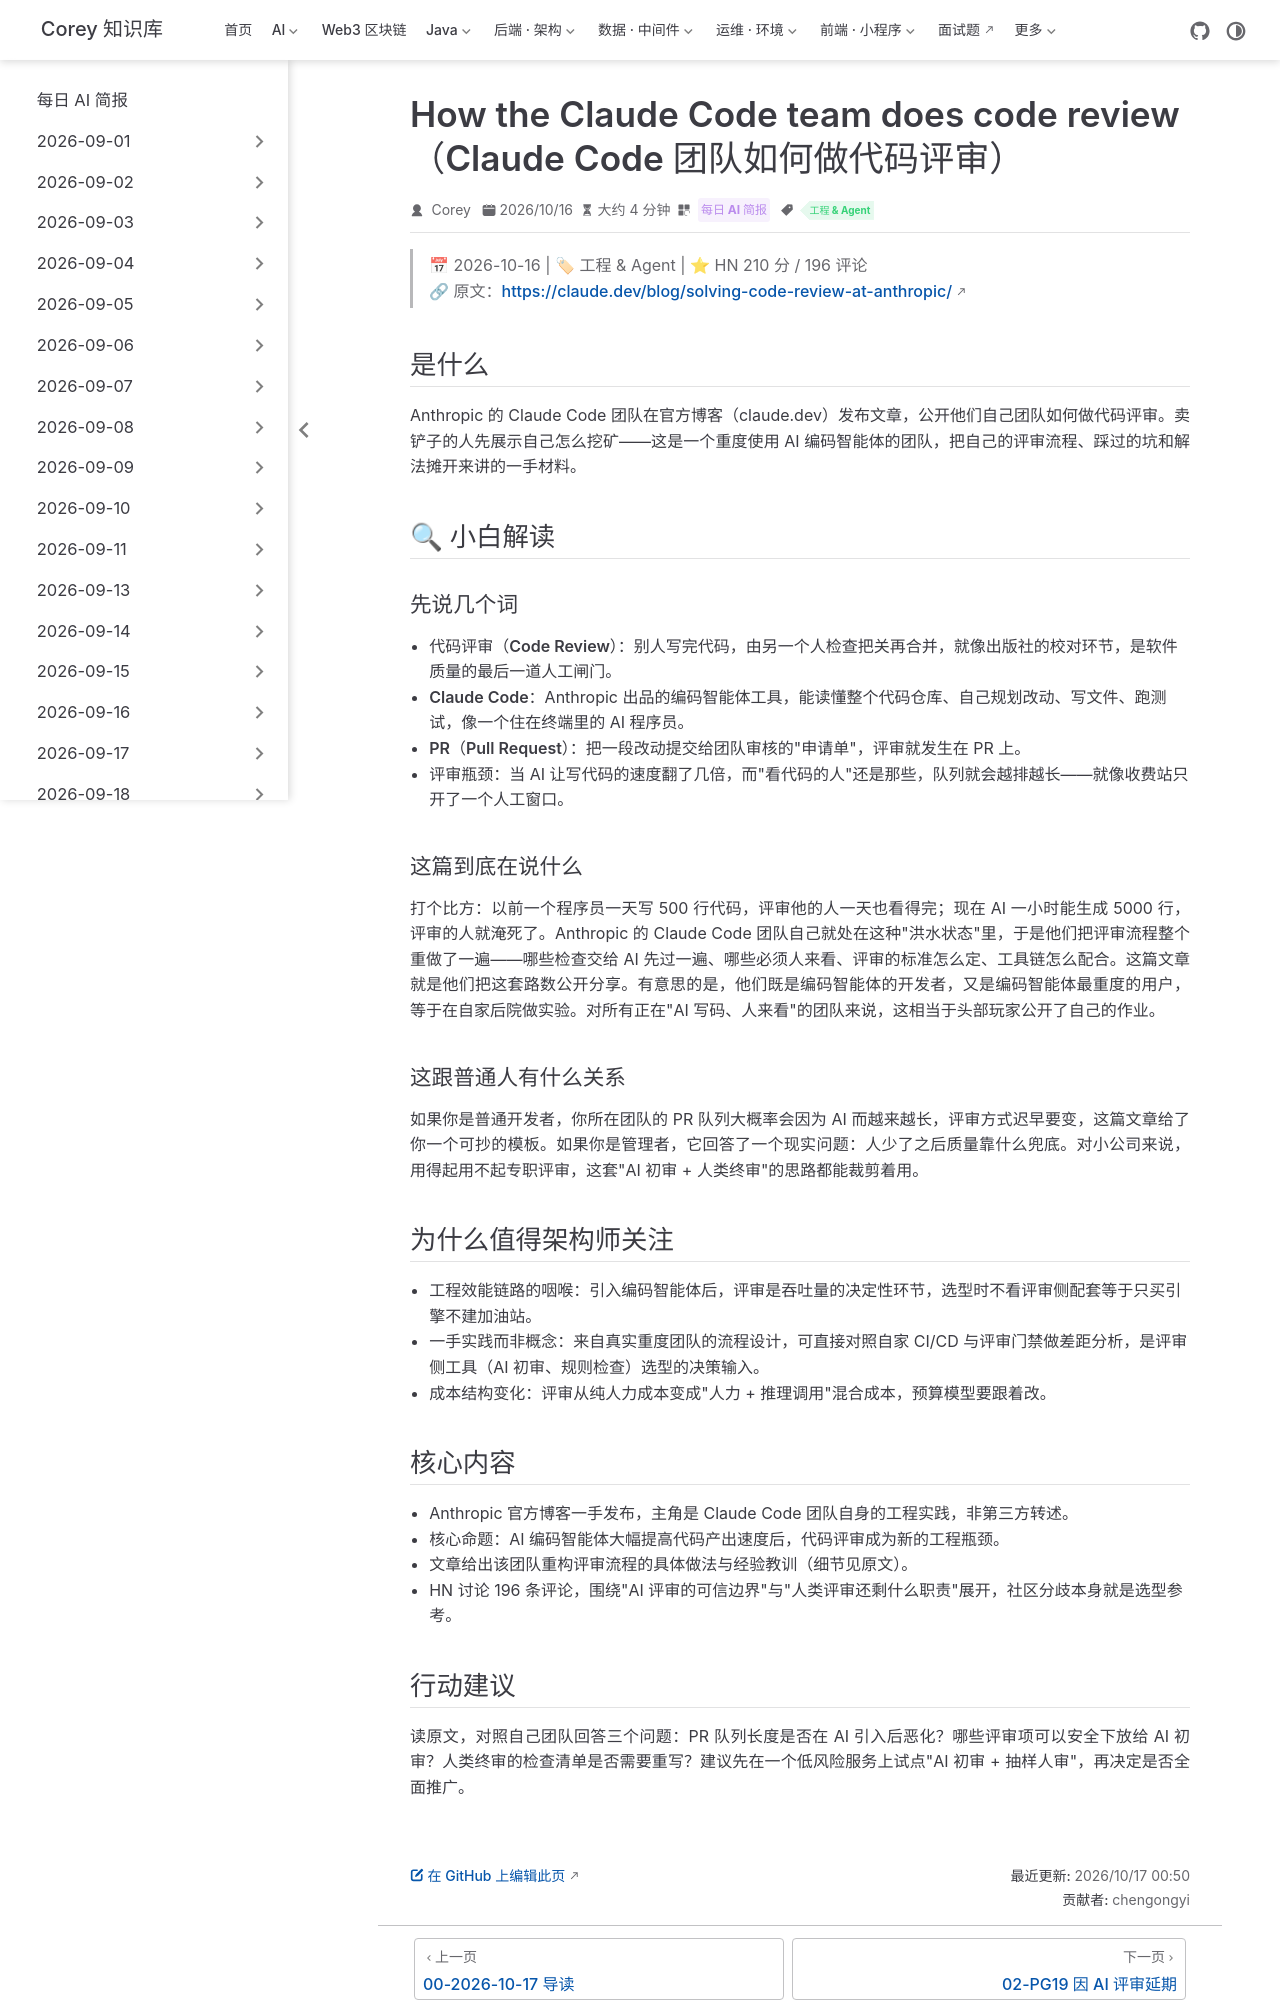

repository: code-corey/code-corey.github.io · page: News/2026-10-17/01-claude-code-review.html · generator: jekyll

---
title: "How the Claude Code team does code review（Claude Code 团队如何做代码评审）"
shortTitle: "Claude Code 评审实践"
sidebarGroup: "2026-10-17"
order: 1
date: 2026-10-16
category:
  - "每日 AI 简报"
tag:
  - "工程 & Agent"
description: "Anthropic Claude Code 团队在官方博客公开自身的代码评审实践：当 AI 大幅提速代码产出，评审环节如何重构才不会成为瓶颈。"
---

# How the Claude Code team does code review（Claude Code 团队如何做代码评审）

> 📅 2026-10-16 | 🏷 工程 & Agent | ⭐ HN 210 分 / 196 评论
> 🔗 原文：https://claude.dev/blog/solving-code-review-at-anthropic/

## 是什么

Anthropic 的 Claude Code 团队在官方博客（claude.dev）发布文章，公开他们自己团队如何做代码评审。卖铲子的人先展示自己怎么挖矿——这是一个重度使用 AI 编码智能体的团队，把自己的评审流程、踩过的坑和解法摊开来讲的一手材料。

## 🔍 小白解读

### 先说几个词

- **代码评审（Code Review）**：别人写完代码，由另一个人检查把关再合并，就像出版社的校对环节，是软件质量的最后一道人工闸门。
- **Claude Code**：Anthropic 出品的编码智能体工具，能读懂整个代码仓库、自己规划改动、写文件、跑测试，像一个住在终端里的 AI 程序员。
- **PR（Pull Request）**：把一段改动提交给团队审核的"申请单"，评审就发生在 PR 上。
- **评审瓶颈**：当 AI 让写代码的速度翻了几倍，而"看代码的人"还是那些，队列就会越排越长——就像收费站只开了一个人工窗口。

### 这篇到底在说什么

打个比方：以前一个程序员一天写 500 行代码，评审他的人一天也看得完；现在 AI 一小时能生成 5000 行，评审的人就淹死了。Anthropic 的 Claude Code 团队自己就处在这种"洪水状态"里，于是他们把评审流程整个重做了一遍——哪些检查交给 AI 先过一遍、哪些必须人来看、评审的标准怎么定、工具链怎么配合。这篇文章就是他们把这套路数公开分享。有意思的是，他们既是编码智能体的开发者，又是编码智能体最重度的用户，等于在自家后院做实验。对所有正在"AI 写码、人来看"的团队来说，这相当于头部玩家公开了自己的作业。

### 这跟普通人有什么关系

如果你是普通开发者，你所在团队的 PR 队列大概率会因为 AI 而越来越长，评审方式迟早要变，这篇文章给了你一个可抄的模板。如果你是管理者，它回答了一个现实问题：人少了之后质量靠什么兜底。对小公司来说，用得起用不起专职评审，这套"AI 初审 + 人类终审"的思路都能裁剪着用。

## 为什么值得架构师关注

- **工程效能链路的咽喉**：引入编码智能体后，评审是吞吐量的决定性环节，选型时不看评审侧配套等于只买引擎不建加油站。
- **一手实践而非概念**：来自真实重度团队的流程设计，可直接对照自家 CI/CD 与评审门禁做差距分析，是评审侧工具（AI 初审、规则检查）选型的决策输入。
- **成本结构变化**：评审从纯人力成本变成"人力 + 推理调用"混合成本，预算模型要跟着改。

## 核心内容

- Anthropic 官方博客一手发布，主角是 Claude Code 团队自身的工程实践，非第三方转述。
- 核心命题：AI 编码智能体大幅提高代码产出速度后，代码评审成为新的工程瓶颈。
- 文章给出该团队重构评审流程的具体做法与经验教训（细节见原文）。
- HN 讨论 196 条评论，围绕"AI 评审的可信边界"与"人类评审还剩什么职责"展开，社区分歧本身就是选型参考。
